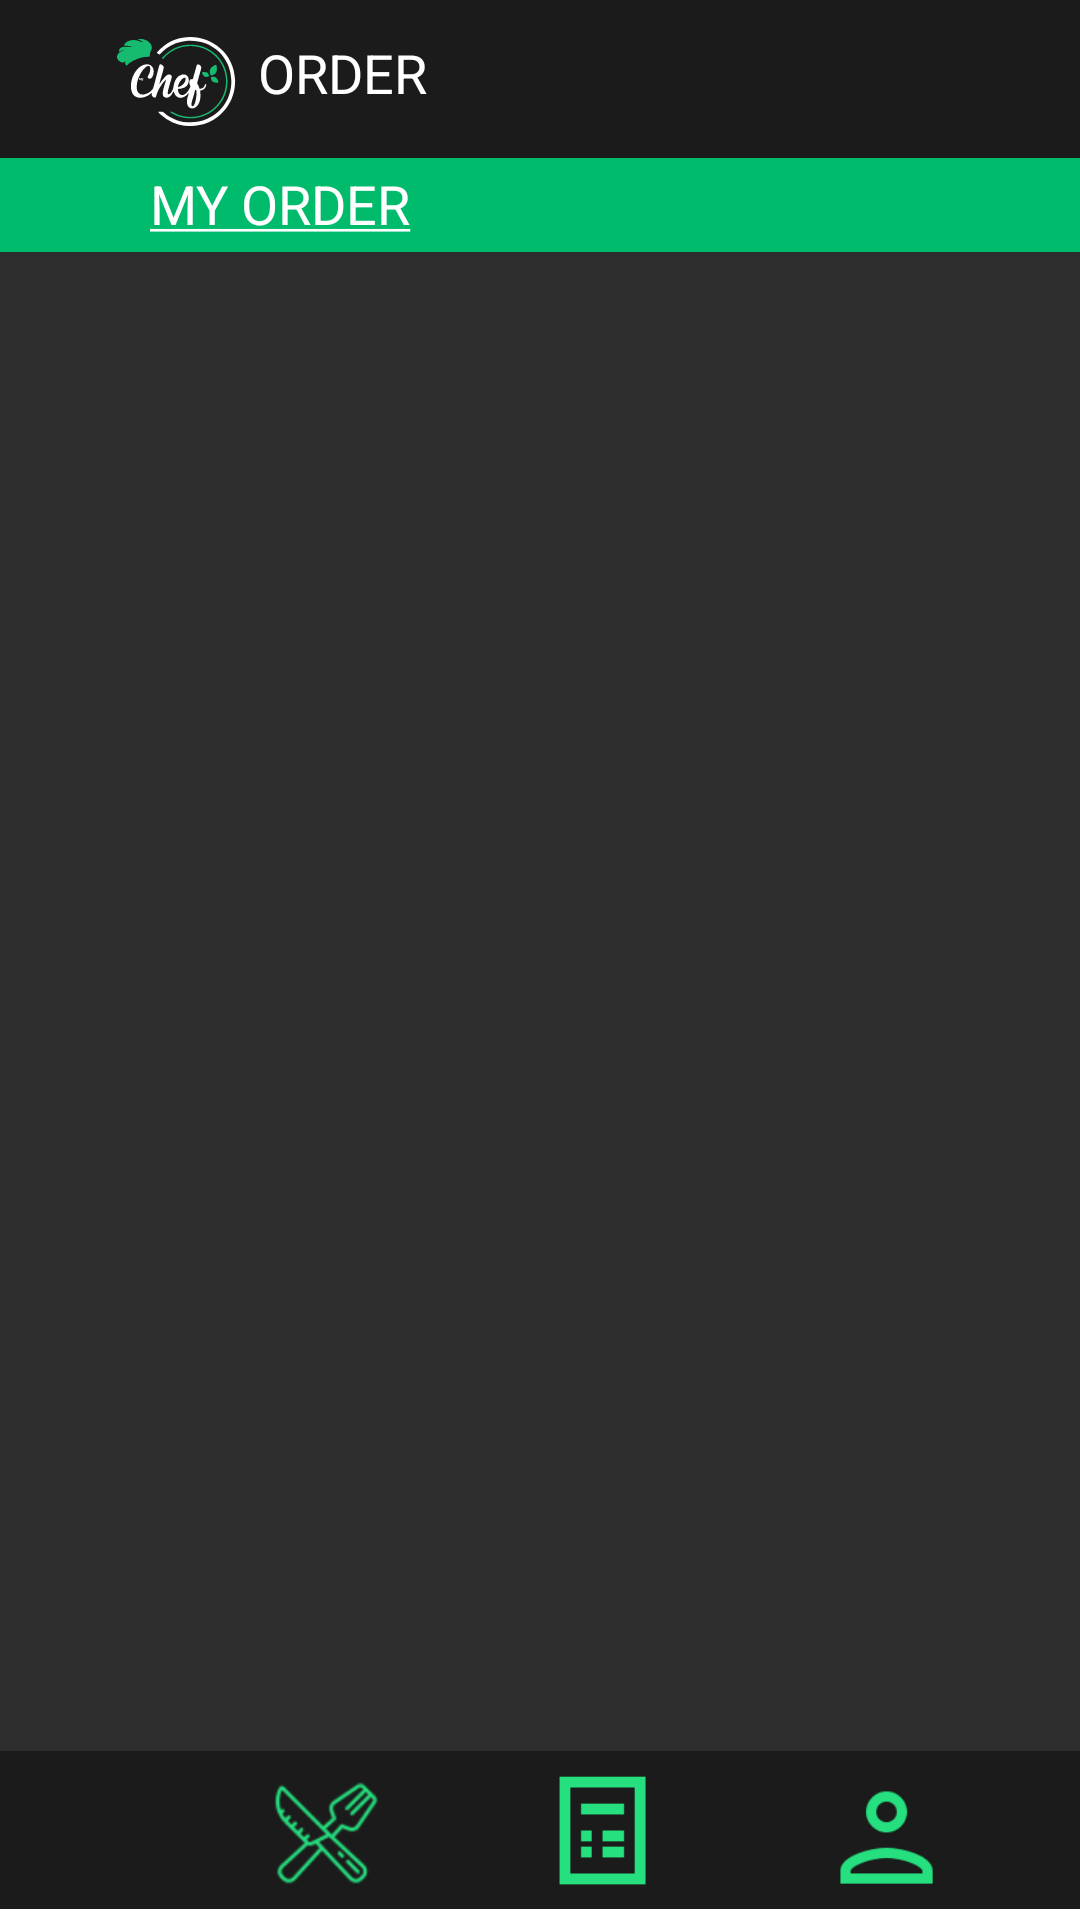

Write the Android layout XML for this screen, with the resource values it uses.
<!-- AndroidManifest.xml: application theme Theme.MyChef -->
<!-- res/layout/activity_my_order.xml -->
<?xml version="1.0" encoding="utf-8"?>
<androidx.constraintlayout.widget.ConstraintLayout xmlns:android="http://schemas.android.com/apk/res/android"
    xmlns:app="http://schemas.android.com/apk/res-auto"
    xmlns:tools="http://schemas.android.com/tools"
    android:layout_width="match_parent"
    android:layout_height="match_parent"
    android:background="@drawable/customermenupage"
    tools:context=".MyOrder">

    <androidx.appcompat.widget.Toolbar
        android:id="@+id/toolbar_MyOrder_activity"
        android:layout_width="match_parent"
        android:layout_height="wrap_content"
        android:background="@color/topnav"
        android:minHeight="?attr/actionBarSize"
        android:theme="?attr/actionBarTheme"
        app:layout_constraintEnd_toEndOf="parent"
        app:layout_constraintStart_toStartOf="parent"
        app:layout_constraintTop_toTopOf="parent" />

    <androidx.recyclerview.widget.RecyclerView
        android:id="@+id/rv_menu_list_recycler"
        android:layout_width="match_parent"
        android:layout_height="0dp"
        app:layout_constraintBottom_toTopOf="@+id/iv_bottomNav"
        app:layout_constraintStart_toStartOf="parent"
        app:layout_constraintEnd_toEndOf="parent"
        app:layout_constraintTop_toBottomOf="@+id/iv_TopBar"
        />

    <ImageView
        android:id="@+id/iv_TopBar"
        android:layout_width="wrap_content"
        android:layout_height="wrap_content"
        android:layout_marginTop="14dp"
        app:layout_constraintEnd_toEndOf="parent"
        app:layout_constraintStart_toStartOf="parent"
        app:layout_constraintTop_toBottomOf="@+id/tv_Menu_Heading3"
        app:srcCompat="@drawable/scrollbarbackground" />

    <TextView
        android:id="@+id/tv_Menu_Heading3"
        android:layout_width="wrap_content"
        android:layout_height="wrap_content"
        android:layout_marginStart="55dp"
        android:layout_marginTop="12dp"
        android:text="@string/heading_Order"
        android:textAllCaps="true"
        android:textColor="@color/white"
        android:textSize="@dimen/Page_Top_heading_TextSize"
        app:layout_constraintEnd_toEndOf="parent"
        app:layout_constraintHorizontal_bias="0.124"
        app:layout_constraintStart_toStartOf="parent"
        app:layout_constraintTop_toTopOf="parent" />

    <TextView
        android:id="@+id/tv_order"
        android:layout_width="wrap_content"
        android:layout_height="wrap_content"
        android:layout_marginStart="50dp"
        android:text="@string/MyOrders"
        android:textAllCaps="true"
        android:textColor="@color/white"
        android:textSize="@dimen/Menu_Filter_TextSize"
        app:layout_constraintBottom_toBottomOf="@+id/iv_TopBar"
        app:layout_constraintEnd_toEndOf="@+id/iv_TopBar"
        app:layout_constraintHorizontal_bias="0.0"
        app:layout_constraintStart_toStartOf="@+id/iv_TopBar"
        app:layout_constraintTop_toTopOf="@+id/iv_TopBar"
        app:layout_constraintVertical_bias="0.47" />








    <ImageView
        android:id="@+id/iv_bottomNav"
        android:layout_width="wrap_content"
        android:layout_height="wrap_content"
        app:layout_constraintBottom_toBottomOf="parent"
        app:layout_constraintEnd_toEndOf="parent"
        app:layout_constraintHorizontal_bias="1.0"
        app:layout_constraintStart_toStartOf="parent"
        app:srcCompat="@drawable/bottomnavbackground" />

    <ImageView
        android:id="@+id/iv_Home_OrderList"
        android:layout_width="40dp"
        android:layout_height="42dp"
        android:layout_marginStart="50dp"
        android:layout_marginEnd="51dp"
        android:layout_marginBottom="10dp"
        app:layout_constraintBottom_toBottomOf="parent"
        app:layout_constraintEnd_toStartOf="@+id/iv_menu_OrderList"
        app:layout_constraintHorizontal_bias="1.0"
        app:layout_constraintStart_toStartOf="parent"
        app:layout_constraintTop_toTopOf="@+id/iv_bottomNav"
        app:layout_constraintVertical_bias="1.0"
        app:srcCompat="@drawable/homeicon" />

    <ImageView
        android:id="@+id/iv_menu_OrderList"
        android:layout_width="42dp"
        android:layout_height="38dp"
        android:layout_marginEnd="51dp"
        android:layout_marginBottom="8dp"
        app:layout_constraintBottom_toBottomOf="@+id/iv_bottomNav"
        app:layout_constraintEnd_toStartOf="@+id/iv_order_OrderList"
        app:layout_constraintHorizontal_bias="1.0"
        app:layout_constraintStart_toStartOf="parent"
        app:layout_constraintTop_toTopOf="@+id/iv_bottomNav"
        app:layout_constraintVertical_bias="0.857"
        app:srcCompat="@drawable/menuicon" />

    <ImageView
        android:id="@+id/iv_order_OrderList"
        android:layout_width="wrap_content"
        android:layout_height="wrap_content"
        android:layout_marginEnd="51dp"
        app:layout_constraintBottom_toBottomOf="@+id/iv_bottomNav"
        app:layout_constraintEnd_toStartOf="@+id/iv_UserProfile_OrderList"
        app:layout_constraintTop_toTopOf="@+id/iv_bottomNav"
        app:srcCompat="@drawable/ordericon" />

    <ImageView
        android:id="@+id/iv_UserProfile_OrderList"
        android:layout_width="44dp"
        android:layout_height="41dp"
        android:layout_marginEnd="30dp"
        android:layout_marginBottom="7dp"
        app:layout_constraintBottom_toBottomOf="@+id/iv_bottomNav"
        app:layout_constraintEnd_toEndOf="@+id/iv_bottomNav"
        app:layout_constraintHorizontal_bias="0.956"
        app:layout_constraintStart_toStartOf="parent"
        app:layout_constraintTop_toTopOf="@+id/iv_bottomNav"
        app:layout_constraintVertical_bias="1.0"
        app:srcCompat="@drawable/profileicon" />

    <ImageView
        android:id="@+id/imageView15"
        android:layout_width="wrap_content"
        android:layout_height="wrap_content"
        android:layout_marginStart="40dp"
        android:layout_marginEnd="8dp"
        app:layout_constraintBottom_toTopOf="@+id/iv_TopBar"
        app:layout_constraintEnd_toStartOf="@+id/tv_Menu_Heading3"
        app:layout_constraintHorizontal_bias="0.6"
        app:layout_constraintStart_toStartOf="parent"
        app:layout_constraintTop_toTopOf="parent"
        app:layout_constraintVertical_bias="0.6"
        app:srcCompat="@drawable/mycheflogo" />
</androidx.constraintlayout.widget.ConstraintLayout>
<!-- resources referenced by this layout -->
<resources>
  <color name="topnav">#1B1B1B</color>
  <color name="white">#FFFFFFFF</color>
  <dimen name="Menu_Filter_TextSize">18sp</dimen>
  <dimen name="Page_Top_heading_TextSize">18sp</dimen>
  <!-- drawable bottomnavbackground: png bitmap (drawable-hdpi, 1282 bytes) -->
  <!-- drawable customermenupage: png bitmap (drawable-hdpi, 21801 bytes) -->
  <!-- drawable homeicon: png bitmap (drawable-hdpi, 1778 bytes) -->
  <!-- drawable menuicon: png bitmap (drawable-hdpi, 3996 bytes) -->
  <!-- drawable mycheflogo: png bitmap (drawable-hdpi, 2731 bytes) -->
  <!-- drawable ordericon: png bitmap (drawable-hdpi, 561 bytes) -->
  <!-- drawable profileicon: png bitmap (drawable-hdpi, 1728 bytes) -->
  <!-- drawable scrollbarbackground: png bitmap (drawable-hdpi, 813 bytes) -->
  <string name="MyOrders"><u>My Order</u></string>
  <string name="heading_Order">Order</string>
  <style name="Theme.MyChef" parent="Theme.MaterialComponents.DayNight.DarkActionBar">
          
          <item name="colorPrimary">@color/lightgreen</item>
          <item name="colorPrimaryVariant">@color/black</item>
          <item name="colorOnPrimary">@color/white</item>
          
          <item name="colorSecondary">@color/teal_200</item>
          <item name="colorSecondaryVariant">@color/teal_700</item>
          <item name="colorOnSecondary">@color/black</item>
          
          <item name="android:statusBarColor" tools:targetApi="l">?attr/colorPrimaryVariant</item>
          
      </style>
  <color name="lightgreen">#00BB6C</color>
  <color name="black">#FF000000</color>
  <color name="teal_200">#FF03DAC5</color>
  <color name="teal_700">#FF018786</color>
</resources>
